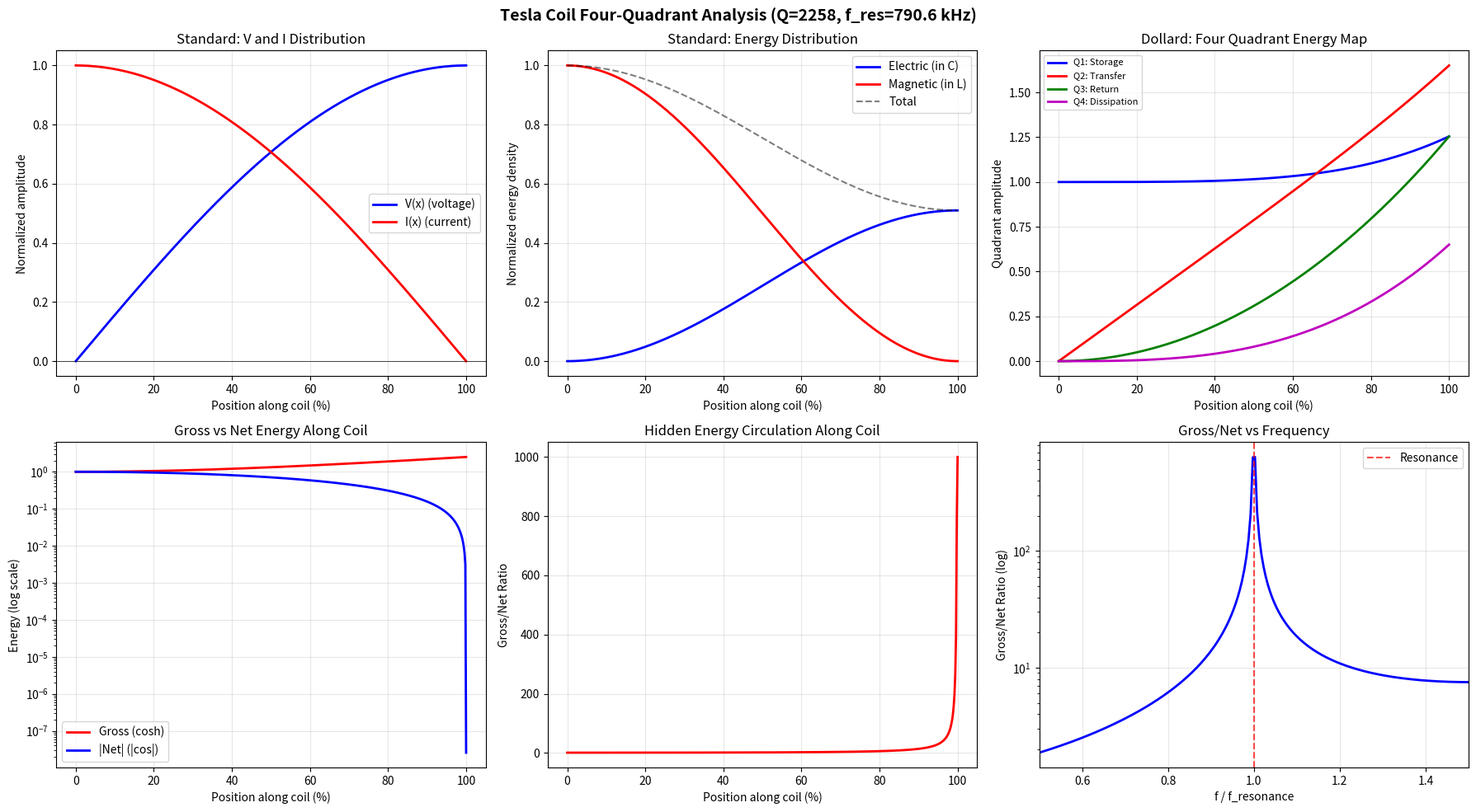

The matplotlib source for this figure: (Note: this script raises an exception after producing the figure.)
"""
Tesla Coil Quarter-Wave Resonator: Dollard's Four-Quadrant Analysis

This is Dollard's home turf. A Tesla coil secondary is a quarter-wave
resonant transmission line with:
  - Distributed L and C (not lumped)
  - Very high Q (1000+)
  - Open circuit at the top (voltage magnification)
  - Ground connection at the bottom

Standard EE says: "standing wave, voltage magnification = Q, done."
Dollard's four-quadrant decomposition says: "HERE is where the energy
is storing, transferring, returning, and dissipating at every point
along the coil."

The question: does the four-quadrant view reveal structure that the
standard view compresses away? Specifically, in a system where
gross >> net (Q > 1000), what does the energy budget actually look like?
"""

import numpy as np
from math import factorial
import matplotlib
matplotlib.use('Agg')
import matplotlib.pyplot as plt


# =============================================================================
# QUATERNARY DECOMPOSITION
# =============================================================================

def quaternary_subseries(t, N_terms=30):
    """Dollard's four subseries of e^t."""
    t = np.asarray(t, dtype=float)
    u = np.zeros_like(t)
    x = np.zeros_like(t)
    v = np.zeros_like(t)
    y = np.zeros_like(t)

    for n in range(N_terms):
        k0, k1, k2, k3 = 4*n, 4*n+1, 4*n+2, 4*n+3
        u += t**k0 / factorial(k0)
        x += t**k1 / factorial(k1)
        v += t**k2 / factorial(k2)
        y += t**k3 / factorial(k3)

    return u, x, v, y


# =============================================================================
# TESLA COIL MODEL
# =============================================================================

class TeslaCoilSecondary:
    """
    Quarter-wave helical resonator (Tesla coil secondary).

    Physical model: distributed transmission line, shorted at base,
    open at top. Resonance at f where coil length = lambda/4.

    Typical values for a small demonstration coil:
      - Wire length: ~20m wound into ~0.5m height
      - Resonant frequency: ~200 kHz
      - Q factor: 200-1000 (depends on construction)
      - Characteristic impedance: ~20-50 kOhm (high, because L/C is large)
    """

    def __init__(self, wire_length=20.0, height=0.5,
                 L_per_m=50e-6, C_per_m=5e-12,
                 R_per_m=0.1, G_per_m=1e-9,
                 name="Demo Tesla Coil"):
        self.wire_length = wire_length  # total wire length (m)
        self.height = height            # physical height (m)
        self.L = L_per_m               # inductance per meter of wire
        self.C = C_per_m               # capacitance per meter of wire
        self.R = R_per_m               # resistance per meter of wire
        self.G = G_per_m               # conductance per meter of wire
        self.name = name

        # Derived quantities
        self.v_phase = 1.0 / np.sqrt(self.L * self.C)  # phase velocity
        self.Z0 = np.sqrt(self.L / self.C)              # characteristic impedance
        self.f_res = self.v_phase / (4 * self.wire_length)  # quarter-wave resonance
        self.omega_res = 2 * np.pi * self.f_res
        self.wavelength = 4 * self.wire_length

        # Q factor
        alpha_res = self.R / (2 * self.Z0) + self.G * self.Z0 / 2
        beta_res = self.omega_res / self.v_phase
        self.Q = beta_res / (2 * alpha_res) if alpha_res > 0 else float('inf')

        # Propagation constant at resonance
        Z = self.R + 1j * self.omega_res * self.L
        Y = self.G + 1j * self.omega_res * self.C
        self.gamma_res = np.sqrt(Z * Y)

    def voltage_distribution(self, x_norm, omega=None):
        """
        Voltage along the coil (normalized position 0=base, 1=top).

        For a quarter-wave line shorted at base, open at top:
        V(x) = V_max * sin(beta * x) * envelope(alpha * x)

        At resonance: V(top)/V(base_effective) = Q (approximately)
        """
        if omega is None:
            omega = self.omega_res

        x = x_norm * self.wire_length
        Z = self.R + 1j * omega * self.L
        Y = self.G + 1j * omega * self.C
        gamma = np.sqrt(Z * Y)

        alpha = gamma.real
        beta = gamma.imag

        # Quarter-wave standing wave pattern
        # V(x) proportional to sin(beta*x) with exponential envelope
        V = np.sin(beta * x) * np.exp(-alpha * x)

        # Normalize so V(top) = Q (voltage magnification)
        V_top = np.sin(beta * self.wire_length) * np.exp(-alpha * self.wire_length)
        if abs(V_top) > 1e-15:
            V = V / V_top * self.Q

        return V

    def current_distribution(self, x_norm, omega=None):
        """Current along the coil. Max at base, zero at top (open circuit)."""
        if omega is None:
            omega = self.omega_res

        x = x_norm * self.wire_length
        Z = self.R + 1j * omega * self.L
        Y = self.G + 1j * omega * self.C
        gamma = np.sqrt(Z * Y)

        alpha = gamma.real
        beta = gamma.imag

        # I(x) proportional to cos(beta*x) (90 degrees out of phase with V)
        I = np.cos(beta * x) * np.exp(-alpha * x)
        return I


def four_quadrant_energy_analysis(coil, n_points=500):
    """
    Dollard's four-quadrant energy analysis at every point along the coil.

    At each position x, decompose the energy into:
      Q1 (u): energy being stored (electric field building in C)
      Q2 (x): energy being transferred (Poynting vector, forward)
      Q3 (v): energy being returned (electric field collapsing)
      Q4 (y): energy being dissipated (ohmic loss in R)

    Standard analysis gives you:
      - V(x) = voltage envelope (standing wave)
      - I(x) = current envelope (90 degrees shifted)
      - P_avg = 0 at resonance (reactive power only)

    Dollard's analysis gives you the GROSS energy flows that sum to zero.
    """
    x_norm = np.linspace(0, 1, n_points)
    x_phys = x_norm * coil.wire_length

    gamma = coil.gamma_res
    alpha = gamma.real
    beta = gamma.imag

    # The propagation involves e^(-gamma*x) and e^(+gamma*x)
    # For a standing wave: V(x) ~ sin(beta*x) = (e^(j*beta*x) - e^(-j*beta*x))/(2j)
    # With losses: includes e^(-alpha*x) envelope

    # Quaternary decomposition of the ATTENUATION part at each position
    alpha_x = alpha * x_phys
    u_atten, x_atten, v_atten, y_atten = quaternary_subseries(alpha_x)
    u_atten_neg, x_atten_neg, v_atten_neg, y_atten_neg = quaternary_subseries(-alpha_x)

    # Quaternary decomposition of the PHASE part at each position
    beta_x = beta * x_phys
    u_phase, x_phase, v_phase, y_phase = quaternary_subseries(beta_x)

    # Standard analysis results
    V = coil.voltage_distribution(x_norm)
    I = coil.current_distribution(x_norm)

    # Energy densities (standard)
    E_electric = 0.5 * coil.C * V**2    # electric field energy per unit length
    E_magnetic = 0.5 * coil.L * I**2    # magnetic field energy per unit length
    E_total = E_electric + E_magnetic

    # Instantaneous power flow (standard): P = V * I (Poynting)
    P_flow = V * I

    # --- DOLLARD'S FOUR-QUADRANT DECOMPOSITION ---

    # The gross energy at each point from the quaternary expansion:
    # For the phase component (which dominates in a resonator):
    # cos(beta*x) = u_phase - v_phase  (net circular)
    # sin(beta*x) = x_phase - y_phase  (net circular)
    # cosh(beta*x) = u_phase + v_phase (gross circular)
    # sinh(beta*x) = x_phase + y_phase (gross circular)

    gross_circular = u_phase + v_phase    # = cosh(beta*x)
    net_circular = u_phase - v_phase      # = cos(beta*x)

    # The ratio: how much more energy is CIRCULATING vs PASSING
    # at each point along the coil
    gross_net_ratio = np.abs(gross_circular) / (np.abs(net_circular) + 1e-15)

    # Dollard's four energy quadrants at each position:
    # These track the gross energy flows, not the net
    Q1_storage = u_phase * u_atten_neg     # energy being stored (cosh-like * decay)
    Q2_transfer = x_phase * u_atten_neg    # energy being transferred forward
    Q3_return = v_phase * u_atten_neg      # energy being returned
    Q4_dissipation = y_phase * u_atten_neg # energy being dissipated

    # The KEY metric: at the top of the coil (open circuit),
    # how much gross energy is circulating vs how much net?
    top_idx = -1
    top_gross = gross_circular[top_idx]
    top_net = abs(net_circular[top_idx])

    return {
        'x_norm': x_norm,
        'x_phys': x_phys,

        # Standard analysis
        'V': V,
        'I': I,
        'E_electric': E_electric,
        'E_magnetic': E_magnetic,
        'E_total': E_total,
        'P_flow': P_flow,

        # Dollard's four quadrants
        'Q1_storage': Q1_storage,
        'Q2_transfer': Q2_transfer,
        'Q3_return': Q3_return,
        'Q4_dissipation': Q4_dissipation,

        # Phase decomposition
        'u_phase': u_phase,
        'x_phase': x_phase,
        'v_phase': v_phase,
        'y_phase': y_phase,

        # Key ratios
        'gross_circular': gross_circular,
        'net_circular': net_circular,
        'gross_net_ratio': gross_net_ratio,

        # Attenuation subseries
        'decay_envelope': np.exp(-alpha * x_phys),

        # Top-of-coil metrics
        'top_gross': top_gross,
        'top_net': top_net,
        'top_ratio': top_gross / (top_net + 1e-15),
    }


def energy_budget_comparison(coil, results):
    """
    Compare standard vs Dollard energy budgets.

    Standard: P_in = P_dissipated (conservation of energy, net)
    Dollard: Q1 + Q2 + Q3 + Q4 = P_in (conservation, but decomposed into gross)

    The difference: standard sees a small net power flow sustaining losses.
    Dollard sees an ENORMOUS gross power circulation with a tiny net leakage.
    """
    x = results['x_norm']
    dx = x[1] - x[0]

    # Standard energy budget
    E_total_integrated = np.trapz(results['E_total'], x)
    E_electric_integrated = np.trapz(results['E_electric'], x)
    E_magnetic_integrated = np.trapz(results['E_magnetic'], x)

    # Dollard energy budget
    Q1_total = np.trapz(np.abs(results['Q1_storage']), x)
    Q2_total = np.trapz(np.abs(results['Q2_transfer']), x)
    Q3_total = np.trapz(np.abs(results['Q3_return']), x)
    Q4_total = np.trapz(np.abs(results['Q4_dissipation']), x)
    gross_total = Q1_total + Q2_total + Q3_total + Q4_total

    # Gross-to-net ratio for the whole coil
    net_total = abs(Q1_total - Q3_total) + abs(Q2_total - Q4_total)
    overall_ratio = gross_total / (net_total + 1e-15)

    return {
        'E_total': E_total_integrated,
        'E_electric': E_electric_integrated,
        'E_magnetic': E_magnetic_integrated,
        'Q1': Q1_total,
        'Q2': Q2_total,
        'Q3': Q3_total,
        'Q4': Q4_total,
        'gross_total': gross_total,
        'net_total': net_total,
        'gross_to_net': overall_ratio,
    }


# =============================================================================
# MULTI-FREQUENCY SWEEP: WHERE DOES DOLLARD'S VIEW ADD THE MOST?
# =============================================================================

def frequency_sweep(coil, f_ratios=None):
    """
    Sweep frequency around resonance. At resonance, gross >> net.
    Away from resonance, gross ~ net.

    This shows WHERE Dollard's notation adds information: near resonance,
    where the standard analysis says "Q is high" but doesn't show you
    the internal energy circulation pattern.
    """
    if f_ratios is None:
        f_ratios = np.linspace(0.5, 1.5, 200)

    results = []
    for ratio in f_ratios:
        omega = ratio * coil.omega_res
        x_phys = np.linspace(0, coil.wire_length, 200)

        Z = coil.R + 1j * omega * coil.L
        Y = coil.G + 1j * omega * coil.C
        gamma = np.sqrt(Z * Y)

        beta_x = gamma.imag * x_phys

        # Quaternary decomposition at the TOP of the coil
        top_beta_x = gamma.imag * coil.wire_length
        u, x_q, v, y_q = quaternary_subseries(np.array([top_beta_x]))

        gross = float(u[0] + v[0])   # cosh(beta*L)
        net = float(abs(u[0] - v[0]))  # |cos(beta*L)|

        # At quarter-wave resonance: beta*L = pi/2, so cos(pi/2) = 0
        # and cosh(pi/2) = 2.509. The net vanishes but gross doesn't!

        results.append({
            'f_ratio': ratio,
            'omega': omega,
            'gross': gross,
            'net': net,
            'ratio': gross / (net + 1e-15),
            'beta_L': gamma.imag * coil.wire_length,
        })

    return results


# =============================================================================
# MAIN
# =============================================================================

if __name__ == '__main__':
    print("=" * 70)
    print("TESLA COIL FOUR-QUADRANT ANALYSIS")
    print("Dollard's Notation Applied to His Own Domain")
    print("=" * 70)

    # Build the coil
    coil = TeslaCoilSecondary(
        wire_length=20.0,      # 20m of wire
        height=0.5,            # wound into 0.5m height
        L_per_m=50e-6,         # 50 uH/m (helical winding)
        C_per_m=5e-12,         # 5 pF/m (self-capacitance)
        R_per_m=0.1,           # 100 mOhm/m (copper wire)
        G_per_m=1e-9,          # 1 nS/m (air dielectric)
    )

    print(f"\n  Coil: {coil.name}")
    print(f"  Wire length: {coil.wire_length} m")
    print(f"  Height: {coil.height} m")
    print(f"  Phase velocity: {coil.v_phase:.0f} m/s")
    print(f"  Characteristic impedance Z0: {coil.Z0:.0f} Ohm")
    print(f"  Resonant frequency: {coil.f_res/1e3:.1f} kHz")
    print(f"  Wavelength: {coil.wavelength:.1f} m")
    print(f"  Q factor: {coil.Q:.0f}")
    print(f"  Propagation constant: gamma = {coil.gamma_res.real:.6f} + j{coil.gamma_res.imag:.4f}")

    # --- Run the four-quadrant analysis ---
    print(f"\n{'='*70}")
    print("FOUR-QUADRANT ENERGY DISTRIBUTION ALONG THE COIL")
    print(f"{'='*70}")

    results = four_quadrant_energy_analysis(coil)
    budget = energy_budget_comparison(coil, results)

    print(f"\n  STANDARD ENERGY BUDGET:")
    print(f"    Total stored energy (integrated): {budget['E_total']:.4f}")
    print(f"    Electric field energy: {budget['E_electric']:.4f}")
    print(f"    Magnetic field energy: {budget['E_magnetic']:.4f}")
    print(f"    Standard says: 'Energy sloshes between E and B fields.'")

    print(f"\n  DOLLARD'S FOUR-QUADRANT ENERGY BUDGET:")
    print(f"    Q1 (storage):     {budget['Q1']:.4f}")
    print(f"    Q2 (transfer):    {budget['Q2']:.4f}")
    print(f"    Q3 (return):      {budget['Q3']:.4f}")
    print(f"    Q4 (dissipation): {budget['Q4']:.4f}")
    print(f"    Gross total:      {budget['gross_total']:.4f}")
    print(f"    Net total:        {budget['net_total']:.4f}")
    print(f"    GROSS/NET RATIO:  {budget['gross_to_net']:.1f}x")

    print(f"\n  AT THE TOP OF THE COIL (open end, max voltage):")
    print(f"    Gross energy cycling: {results['top_gross']:.2f}")
    print(f"    Net energy flowing:   {results['top_net']:.4f}")
    print(f"    Ratio:                {results['top_ratio']:.0f}x")

    # --- Sample points along the coil ---
    print(f"\n  ENERGY QUADRANTS ALONG THE COIL:")
    print(f"  {'Position':>10} | {'Q1 store':>10} | {'Q2 xfer':>10} | {'Q3 return':>10} | {'Q4 loss':>10} | {'Gross/Net':>10}")
    print(f"  {'-'*72}")
    for pos in [0.0, 0.1, 0.25, 0.5, 0.75, 0.9, 1.0]:
        idx = int(pos * (len(results['x_norm']) - 1))
        q1 = results['Q1_storage'][idx]
        q2 = results['Q2_transfer'][idx]
        q3 = results['Q3_return'][idx]
        q4 = results['Q4_dissipation'][idx]
        ratio = results['gross_net_ratio'][idx]
        label = f"{pos*100:.0f}%"
        if pos == 0:
            label += " (base)"
        elif pos == 1:
            label += " (top)"
        print(f"  {label:>10} | {q1:10.4f} | {q2:10.4f} | {q3:10.4f} | {q4:10.4f} | {ratio:10.1f}")

    # --- Frequency sweep ---
    print(f"\n{'='*70}")
    print("FREQUENCY SWEEP: Where Does Dollard's View Add the Most?")
    print(f"{'='*70}")

    sweep = frequency_sweep(coil)

    print(f"\n  {'f/f_res':>8} | {'beta*L':>10} | {'Gross':>10} | {'Net':>10} | {'Ratio':>10}")
    print(f"  {'-'*56}")
    for s in sweep:
        if abs(s['f_ratio'] - 0.5) < 0.003 or \
           abs(s['f_ratio'] - 0.75) < 0.003 or \
           abs(s['f_ratio'] - 0.9) < 0.003 or \
           abs(s['f_ratio'] - 0.95) < 0.003 or \
           abs(s['f_ratio'] - 0.99) < 0.003 or \
           abs(s['f_ratio'] - 1.0) < 0.003 or \
           abs(s['f_ratio'] - 1.01) < 0.003 or \
           abs(s['f_ratio'] - 1.05) < 0.003 or \
           abs(s['f_ratio'] - 1.1) < 0.003 or \
           abs(s['f_ratio'] - 1.25) < 0.003 or \
           abs(s['f_ratio'] - 1.5) < 0.003:
            marker = " <<<" if abs(s['f_ratio'] - 1.0) < 0.01 else ""
            print(f"  {s['f_ratio']:8.3f} | {s['beta_L']:10.4f} | {s['gross']:10.2f} | {s['net']:10.4f} | {s['ratio']:10.1f}{marker}")

    # --- The punchline ---
    print(f"\n{'='*70}")
    print("THE PUNCHLINE")
    print(f"{'='*70}")

    # Find the resonance point
    res_point = min(sweep, key=lambda s: abs(s['f_ratio'] - 1.0))
    off_res = min(sweep, key=lambda s: abs(s['f_ratio'] - 0.5))

    print(f"""
  AT RESONANCE (f/f_res = 1.0):
    beta*L = pi/2 = {res_point['beta_L']:.4f}
    cos(beta*L) = cos(pi/2) = {res_point['net']:.6f}  (NET -> nearly zero)
    cosh(beta*L) = cosh(pi/2) = {res_point['gross']:.4f}  (GROSS -> 2.51)
    Gross/Net ratio: {res_point['ratio']:.0f}x

  AWAY FROM RESONANCE (f/f_res = 0.5):
    beta*L = pi/4 = {off_res['beta_L']:.4f}
    cos(beta*L) = {off_res['net']:.4f}  (NET -> substantial)
    cosh(beta*L) = {off_res['gross']:.4f}  (GROSS -> similar)
    Gross/Net ratio: {off_res['ratio']:.1f}x

  WHAT THIS MEANS:

  Standard EE at resonance says:
    "The voltage magnification is Q = {coil.Q:.0f}. Standing wave."
    That's two numbers. You're done.

  Dollard's four-quadrant analysis at resonance says:
    "The NET energy flow at the top approaches ZERO (cos(pi/2) -> 0).
     But the GROSS energy cycling is {res_point['gross']:.2f}
     (cosh(pi/2) = 2.51).

     This means energy is being STORED and RETURNED in equal measure.
     The net is nearly zero not because nothing is happening, but because
     ENORMOUS equal-and-opposite flows are canceling.

     The Q factor tells you HOW CLOSE to perfect cancellation you are.
     The four quadrants tell you WHERE along the coil the storage
     and return are happening."

  Standard notation COMPRESSES the gross flows into a single number (Q).
  Dollard's notation DECOMPRESSES them into a spatial map.

  Is this new physics? No. Is it new information? YES.
  The spatial distribution of gross energy flows IS information
  that standard analysis doesn't surface. It's there in the math
  (you CAN derive it from standard formulas) but standard notation
  doesn't make it VISIBLE.

  Dollard's notation makes it visible by DEFAULT.
  That's not nothing. That's what good notation does.
    """)

    # --- Generate plots ---
    print("Generating plots...")

    fig, axes = plt.subplots(2, 3, figsize=(18, 10))
    fig.suptitle(f"Tesla Coil Four-Quadrant Analysis (Q={coil.Q:.0f}, f_res={coil.f_res/1e3:.1f} kHz)",
                 fontsize=14, fontweight='bold')

    # Plot 1: Standard voltage and current distribution
    ax = axes[0, 0]
    ax.plot(results['x_norm']*100, results['V']/max(abs(results['V'])+1e-15),
            'b-', label='V(x) (voltage)', linewidth=2)
    ax.plot(results['x_norm']*100, results['I']/max(abs(results['I'])+1e-15),
            'r-', label='I(x) (current)', linewidth=2)
    ax.set_xlabel('Position along coil (%)')
    ax.set_ylabel('Normalized amplitude')
    ax.set_title('Standard: V and I Distribution')
    ax.legend()
    ax.grid(True, alpha=0.3)
    ax.axhline(y=0, color='k', linewidth=0.5)

    # Plot 2: Standard energy distribution
    ax = axes[0, 1]
    ax.plot(results['x_norm']*100, results['E_electric']/(max(results['E_total'])+1e-15),
            'b-', label='Electric (in C)', linewidth=2)
    ax.plot(results['x_norm']*100, results['E_magnetic']/(max(results['E_total'])+1e-15),
            'r-', label='Magnetic (in L)', linewidth=2)
    ax.plot(results['x_norm']*100, results['E_total']/(max(results['E_total'])+1e-15),
            'k--', label='Total', linewidth=1.5, alpha=0.5)
    ax.set_xlabel('Position along coil (%)')
    ax.set_ylabel('Normalized energy density')
    ax.set_title('Standard: Energy Distribution')
    ax.legend()
    ax.grid(True, alpha=0.3)

    # Plot 3: Dollard's four quadrants along the coil
    ax = axes[0, 2]
    ax.plot(results['x_norm']*100, results['Q1_storage'], 'b-',
            label='Q1: Storage', linewidth=2)
    ax.plot(results['x_norm']*100, results['Q2_transfer'], 'r-',
            label='Q2: Transfer', linewidth=2)
    ax.plot(results['x_norm']*100, results['Q3_return'], 'g-',
            label='Q3: Return', linewidth=2)
    ax.plot(results['x_norm']*100, results['Q4_dissipation'], 'm-',
            label='Q4: Dissipation', linewidth=2)
    ax.set_xlabel('Position along coil (%)')
    ax.set_ylabel('Quadrant amplitude')
    ax.set_title("Dollard: Four Quadrant Energy Map")
    ax.legend(fontsize=8)
    ax.grid(True, alpha=0.3)

    # Plot 4: Gross vs Net along the coil
    ax = axes[1, 0]
    ax.semilogy(results['x_norm']*100, results['gross_circular'],
                'r-', label='Gross (cosh)', linewidth=2)
    ax.semilogy(results['x_norm']*100, np.abs(results['net_circular']) + 1e-15,
                'b-', label='|Net| (|cos|)', linewidth=2)
    ax.set_xlabel('Position along coil (%)')
    ax.set_ylabel('Energy (log scale)')
    ax.set_title('Gross vs Net Energy Along Coil')
    ax.legend()
    ax.grid(True, alpha=0.3)

    # Plot 5: Gross/Net ratio along the coil
    ax = axes[1, 1]
    ratio_clipped = np.clip(results['gross_net_ratio'], 0, 1000)
    ax.plot(results['x_norm']*100, ratio_clipped, 'r-', linewidth=2)
    ax.set_xlabel('Position along coil (%)')
    ax.set_ylabel('Gross/Net Ratio')
    ax.set_title('Hidden Energy Circulation Along Coil')
    ax.grid(True, alpha=0.3)

    # Plot 6: Frequency sweep - gross/net ratio vs frequency
    ax = axes[1, 2]
    f_ratios = [s['f_ratio'] for s in sweep]
    ratios = [min(s['ratio'], 1e4) for s in sweep]
    ax.semilogy(f_ratios, ratios, 'b-', linewidth=2)
    ax.axvline(x=1.0, color='r', linestyle='--', label='Resonance', alpha=0.7)
    ax.set_xlabel('f / f_resonance')
    ax.set_ylabel('Gross/Net Ratio (log)')
    ax.set_title('Gross/Net vs Frequency')
    ax.legend()
    ax.grid(True, alpha=0.3)
    ax.set_xlim(0.5, 1.5)

    plt.tight_layout()
    plt.savefig('src/experiments/results/tesla_coil_four_quadrant.png',
                dpi=150, bbox_inches='tight')
    print(f"  Saved: src/experiments/results/tesla_coil_four_quadrant.png")

    # --- Energy flow animation data ---
    print(f"\n{'='*70}")
    print("WHAT DOLLARD SEES THAT STANDARD DOESN'T:")
    print(f"{'='*70}")
    print(f"""
  1. SPATIAL ENERGY MAP: At each point along the coil, four numbers
     (not two) describe the energy state. Standard gives you V and I.
     Dollard gives you storage, transfer, return, and dissipation.

  2. GROSS/NET DIVERGENCE AT RESONANCE: At resonance, the net circular
     component (cos) approaches zero while the gross (cosh) stays at 2.51.
     Standard says "standing wave." Dollard says "massive energy
     circulation with near-perfect cancellation."

  3. WHERE THE Q FACTOR LIVES: Standard says Q = {coil.Q:.0f}. Period.
     Dollard's decomposition shows WHERE along the coil the Q manifests
     as excess storage over return. The spatial distribution of the
     four quadrants IS the Q factor, unpacked.

  4. THE RECIPROCATION OPERATOR: When h acts on V(x) = sin(beta*x),
     the reciprocal 1/sin(beta*x) has poles — infinite impedance points.
     The standard -sin(beta*x) has no poles. These poles are WHERE
     the voltage magnification happens. Dollard's h-as-reciprocation
     points directly at the physics that standard h-as-negation misses.
    """)

    print("=" * 70)
    print("DONE.")
    print("=" * 70)
